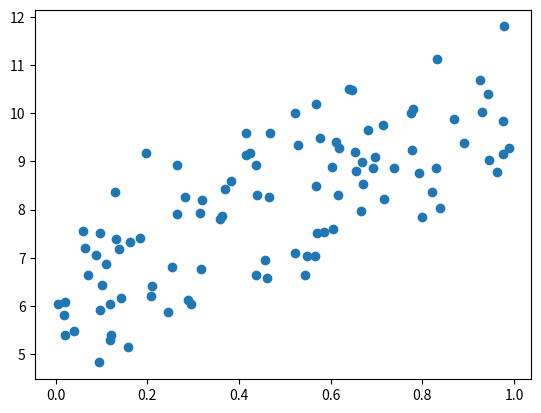
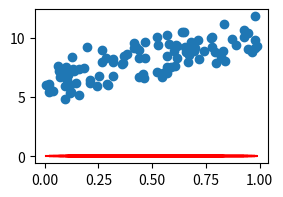
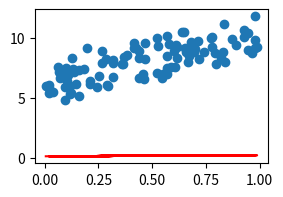
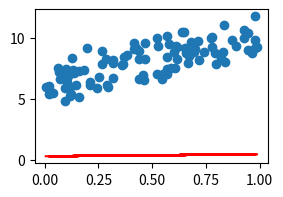
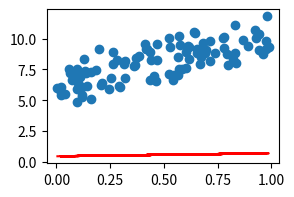
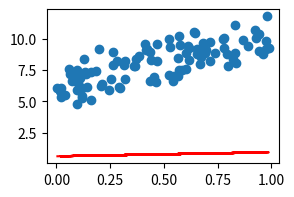
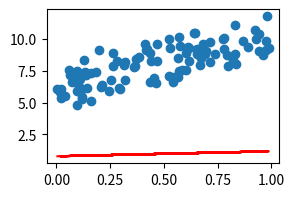
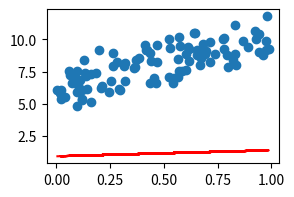
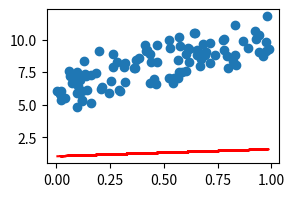
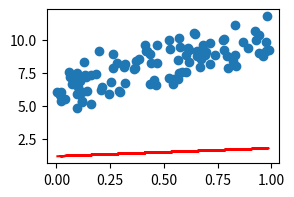
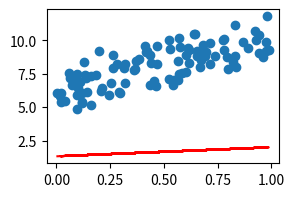
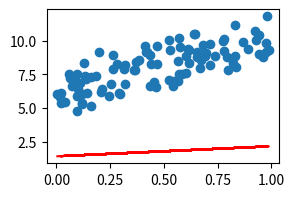
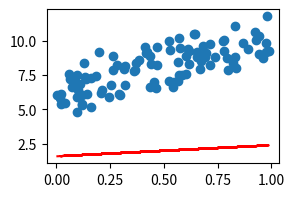
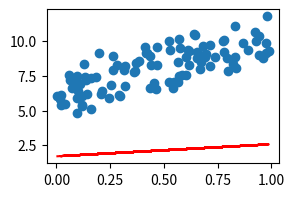
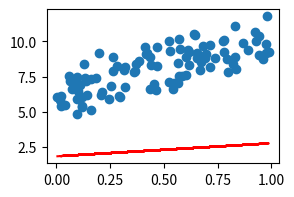
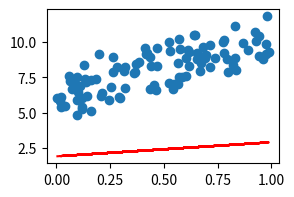

The matplotlib source for these figures, in order:
# 모든 모델은 정확도가 높아야 좋은 모델 -> RSS가 최소가 되어야 한다. 즉, 회귀계수와 절편의 RSS가 최소가 되도록 학습한다
# w : 기울기, 가중치, weight, coefficient

# alpha를 크게 주면 과대적합이 방지되는 이유
# 모든 모델은 비용함수를 최소화하는 방향으로 학습
# -> 비용함수 = RSS + 회귀계수 제곱합 * alpha

# alpha는 우리가 지정해주는 하이퍼파라미터. 
# 즉, alpha를 크게 넣어주면 회귀계수 제곱합이 작아지게 됨
# -> 회귀계수가 작으면 각 변수에 대한 민감도가 낮아지게 되므로 과대적합이 방지되는 효과가 있음


# w0 : 절편
# N : 데이터의 개수
# x : 특성 데이터값
# 하이퍼 파라미터 : 모델에 사용자가 설정해 주는 값
# 파라미터 : 모델이 스스로 계산해서 자동으로 조정되는 값

import numpy as np
import pandas as pd
import matplotlib.pyplot as plt

np.random.seed(0)

# 0 ~ 1 사이의 100개의 난수 생성
X = np.random.rand(100, 1)  # 실제값 
# print(X.shape)
# print(X)

noise = np.random.randn(100, 1)  # 정규분포 난수를 노이즈로 사용
y = 6 + 4 * X + noise   # 실제값

plt.scatter(X, y)
plt.show()

# 경사하강법 실행

# 회귀계수(가중치) 초기화
w0 = np.zeros((1, 1))
w1 = np.zeros((1, 1))   # w0,  w1을 0으로 초기화

# 잔차 계산
y_pred = w0 + np.dot(X, w1)
diff = y - y_pred   # 실제값 - 예측값 = 잔차

# 학습률
learning_rate = 0.01    # 기본값은 0.001

# 데이터 개수
N = len(X)

# w0 편미분 (w0을 갱신할 값)
# w0 = w0 - (-학습률 * 2 / N * (실제값 - 예측값)의 합)
w0_diff = -learning_rate * 2 / N * np.sum(diff)
# 절편(w0) 갱신
w0 = w0 -w0_diff

# w1 편미분 (w1을 갱신할 값)
# w1 = w1 - (-학습률 * 2 / N * (x * (실제값 - 예측값))의 합)
w1_diff = -learning_rate * 2 / N * np.dot(X.T, diff)
# 가중치(w1) 갱신
w1 = w1 - w1_diff

print(f'1회 업데이트된 회귀계수 w0: {w0}, w1: {w1}')

def gradient_descent(X, y, learning_rate=0.01, max_iter=1000):
    
    # 회귀계수(가중치) 초기화
    w0 = np.zeros((1, 1))
    w1 = np.zeros((1, 1))   # w0,  w1을 0으로 초기화


    # 학습률 (하이퍼 파라미터)
    # learning_rate = 0.01    # 기본값은 0.001

    # 데이터 개수
    N = len(X)

    for i in range(max_iter):    # 우리는 100회를 직접 지정해주었지만, 모델은 내부적으로 특정 기준을 충족하기 전까지 계속해서 반복한다.
                                 # max_iter는 최대 반복 횟수를 지정해주어, 조건을 충족하지 않더라도 횟수만큼 반복하면 멈춘다.
                                # max_iter가 너무 작으면 과소적합, 너무 크면 시간도 오래 걸리고 과대적합이 발생한다. 따라서 적절한 값을 지정해주어야한다
        # 잔차 계산
        y_pred = w0 + np.dot(X, w1)
        diff = y - y_pred   # 실제값 - 예측값 = 잔차

        # w0 편미분 (w0을 갱신할 값)
        # w0 = w0 - (-학습률 * 2 / N * (실제값 - 예측값)의 합)
        w0_diff = -learning_rate * 2 / N * np.sum(diff)
        # 절편(w0) 갱신
        w0 = w0 - w0_diff

        # w1 편미분 (w1을 갱신할 값)
        # w1 = w1 - (-학습률 * 2 / N * (x * (실제값 - 예측값))의 합)
        w1_diff = -learning_rate * 2 / N * np.dot(X.T, diff)
        # 가중치(w1) 갱신
        w1 = w1 - w1_diff

        # 시각화
        plt.figure(figsize=(3, 2))
        plt.scatter(X, y)
        plt.plot(X, y_pred, color='red')
        plt.show()
        # print(f'{i+1}회 업데이트된 회귀계수 w0: {w0}, w1: {w1}')
    return w0, w1


def cost_function(y_true, y_pred):  # 비용 함수
    return np.sum((y_true - y_pred) ** 2) / len(y_true)

w0, w1 = gradient_descent(X, y, max_iter=300)

print('최종 회귀 계수(가중치)', w1)
print('최종 회귀 계수(절편)', w0)

plt.scatter(X, y)
plt.plot(X, y_pred, color='red')
plt.show()

y_pred = w0 + np.dot(X, w1)
print('비용 함수 결과:', cost_function(y, y_pred))
# 비용 함수 결과: 1.4569510352266337


def mini_batch_gradient_descent(X, y, batch_size=10, learning_rate=0.01, max_iter=1000):    # batch_size 기본값 10
    
    # 회귀계수(가중치) 초기화
    w0 = np.zeros((1, 1))
    w1 = np.zeros((1, 1))   # w0,  w1을 0으로 초기화


    # 학습률 (하이퍼 파라미터)
    # learning_rate = 0.01    # 기본값은 0.001

    # 데이터 개수
    N = batch_size

    for i in range(max_iter):    # 우리는 100회를 직접 지정해주었지만, 모델은 내부적으로 특정 기준을 충족하기 전까지 계속해서 반복한다.
                                 # max_iter는 최대 반복 횟수를 지정해주어, 조건을 충족하지 않더라도 횟수만큼 반복하면 멈춘다.
                                # max_iter가 너무 작으면 과소적합, 너무 크면 시간도 오래 걸리고 과대적합이 발생한다. 따라서 적절한 값을 지정해주어야한다
        
        # 미니배치 데이터 선정
        random_index = np.random.permutation(X.shape[0])    # permutation(x): 0부터 x-1까지의 숫자들로 이루어진 배열을 임의로 섞은 새로운 배열
                                                            # X.shape[0] : X의 데이터 개수
        X_sample = X[random_index[:batch_size]]                                                           
        y_sample = y[random_index[:batch_size]]

        # 잔차 계산
        y_pred = w0 + np.dot(X_sample, w1)
        diff = y_sample - y_pred   # 실제값 - 예측값 = 잔차

        # w0 편미분 (w0을 갱신할 값)
        # w0 = w0 - (-학습률 * 2 / N * (실제값 - 예측값)의 합)
        w0_diff = -learning_rate * 2 / N * np.sum(diff)
        # 절편(w0) 갱신
        w0 = w0 -w0_diff

        # w1 편미분 (w1을 갱신할 값)
        # w1 = w1 - (-학습률 * 2 / N * (x * (실제값 - 예측값))의 합)
        w1_diff = -learning_rate * 2 / N * np.dot(X_sample.T, diff)
        # 가중치(w1) 갱신
        w1 = w1 - w1_diff

        # 시각화
        plt.figure(figsize=(3, 2))
        plt.scatter(X, y)
        plt.plot(X_sample, y_pred, color='red')
        plt.show()
        # print(f'{i+1}회 업데이트된 회귀계수 w0: {w0}, w1: {w1}')
    return w0, w1


w0, w1 = mini_batch_gradient_descent(X, y, max_iter=300)

print('최종 회귀 계수(가중치)', w1) # model.coef_
print('최종 회귀 계수(절편)', w0)   # model.intercept_